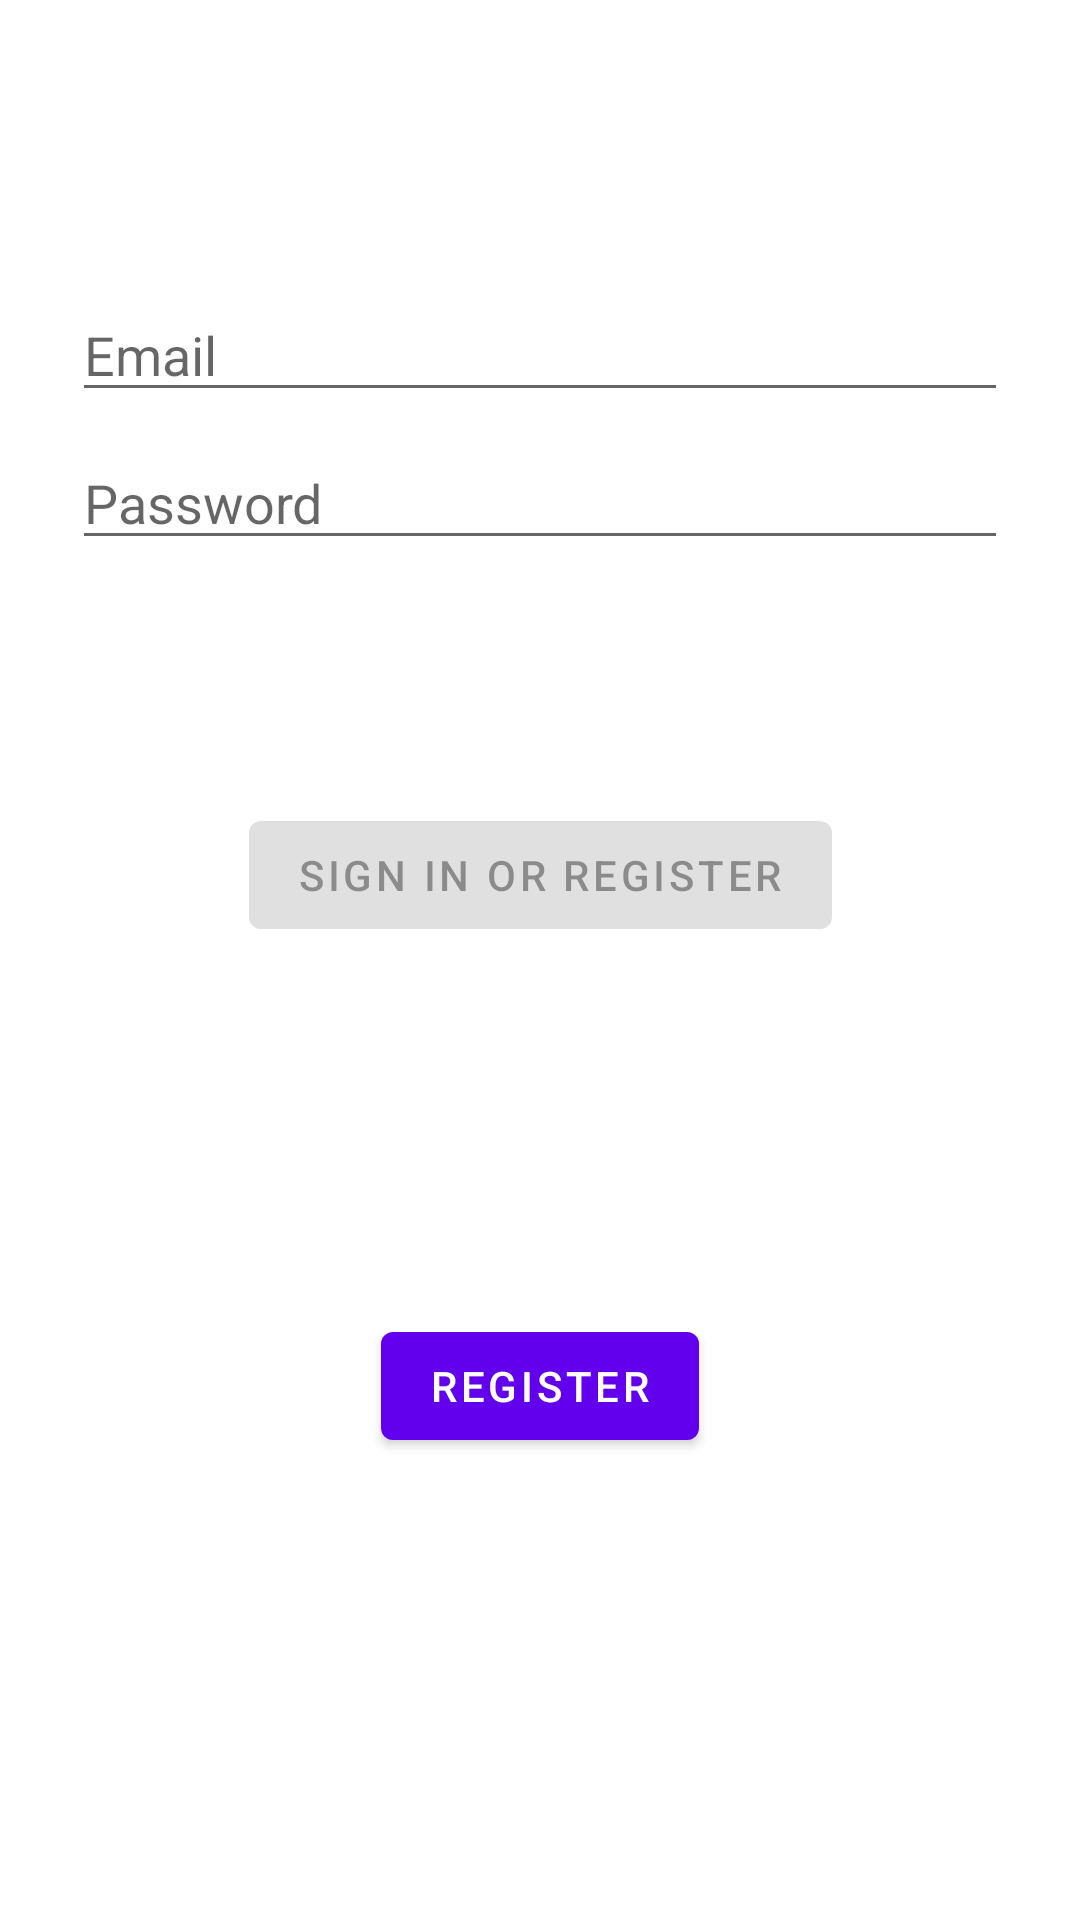

Reconstruct the res/layout file that produces this screen, plus the resources it refers to.
<!-- AndroidManifest.xml: application theme Theme.PetTest1 -->
<!-- res/layout/activity_login.xml -->
<?xml version="1.0" encoding="utf-8"?>
<androidx.constraintlayout.widget.ConstraintLayout xmlns:android="http://schemas.android.com/apk/res/android"
    xmlns:app="http://schemas.android.com/apk/res-auto"
    xmlns:tools="http://schemas.android.com/tools"
    android:id="@+id/container"
    android:layout_width="match_parent"
    android:layout_height="match_parent"
    android:paddingLeft="@dimen/activity_horizontal_margin"
    android:paddingTop="@dimen/activity_vertical_margin"
    android:paddingRight="@dimen/activity_horizontal_margin"
    android:paddingBottom="@dimen/activity_vertical_margin"
    tools:context=".ui.login.LoginActivity">

    <EditText
        android:id="@+id/username"
        android:layout_width="0dp"
        android:layout_height="wrap_content"
        android:layout_marginStart="24dp"
        android:layout_marginTop="96dp"
        android:layout_marginEnd="24dp"
        android:hint="@string/prompt_email"
        android:inputType="textEmailAddress"
        android:selectAllOnFocus="true"
        app:layout_constraintEnd_toEndOf="parent"
        app:layout_constraintStart_toStartOf="parent"
        app:layout_constraintTop_toTopOf="parent" />

    <EditText
        android:id="@+id/password"
        android:layout_width="0dp"
        android:layout_height="wrap_content"
        android:layout_marginStart="24dp"
        android:layout_marginTop="8dp"
        android:layout_marginEnd="24dp"
        android:hint="@string/prompt_password"
        android:imeActionLabel="@string/action_sign_in_short"
        android:imeOptions="actionDone"
        android:inputType="textPassword"
        android:selectAllOnFocus="true"
        app:layout_constraintEnd_toEndOf="parent"
        app:layout_constraintStart_toStartOf="parent"
        app:layout_constraintTop_toBottomOf="@+id/username" />

    <Button
        android:id="@+id/login"
        android:layout_width="wrap_content"
        android:layout_height="wrap_content"
        android:layout_gravity="start"
        android:layout_marginStart="48dp"
        android:layout_marginTop="16dp"
        android:layout_marginEnd="48dp"
        android:layout_marginBottom="64dp"
        android:enabled="false"
        android:text="@string/action_sign_in"
        app:layout_constraintBottom_toBottomOf="parent"
        app:layout_constraintEnd_toEndOf="parent"
        app:layout_constraintStart_toStartOf="parent"
        app:layout_constraintTop_toBottomOf="@+id/password"
        app:layout_constraintVertical_bias="0.2" />

    <ProgressBar
        android:id="@+id/loading"
        android:layout_width="wrap_content"
        android:layout_height="wrap_content"
        android:layout_gravity="center"
        android:layout_marginStart="32dp"
        android:layout_marginTop="64dp"
        android:layout_marginEnd="32dp"
        android:layout_marginBottom="64dp"
        android:visibility="gone"
        app:layout_constraintBottom_toBottomOf="parent"
        app:layout_constraintEnd_toEndOf="@+id/password"
        app:layout_constraintStart_toStartOf="@+id/password"
        app:layout_constraintTop_toTopOf="parent"
        app:layout_constraintVertical_bias="0.3" />

    <Button
        android:id="@+id/buttonRegister"
        android:layout_width="wrap_content"
        android:layout_height="wrap_content"
        android:layout_marginStart="48dp"
        android:layout_marginTop="32dp"
        android:layout_marginEnd="48dp"
        android:layout_marginBottom="64dp"
        android:text="Register"
        app:layout_constraintBottom_toBottomOf="parent"
        app:layout_constraintEnd_toEndOf="parent"
        app:layout_constraintStart_toStartOf="parent"
        app:layout_constraintTop_toBottomOf="@+id/login" />
</androidx.constraintlayout.widget.ConstraintLayout>
<!-- resources referenced by this layout -->
<resources>
  <string name="action_sign_in">Sign in or register</string>
  <string name="action_sign_in_short">Sign in</string>
  <string name="prompt_email">Email</string>
  <string name="prompt_password">Password</string>
  <style name="Theme.PetTest1" parent="Theme.MaterialComponents.DayNight.DarkActionBar">
          
          <item name="colorPrimary">@color/purple_500</item>
          <item name="colorPrimaryVariant">@color/purple_700</item>
          <item name="colorOnPrimary">@color/white</item>
          
          <item name="colorSecondary">@color/teal_200</item>
          <item name="colorSecondaryVariant">@color/teal_700</item>
          <item name="colorOnSecondary">@color/black</item>
          
          <item name="android:statusBarColor" tools:targetApi="l">?attr/colorPrimaryVariant</item>
          
      </style>
  <!-- not gathered from this repository: default colours our renderer supplied (Android Studio template values) -->
  <color name="purple_500">#FF6200EE</color>
  <color name="purple_700">#FF3700B3</color>
  <color name="teal_200">#FF03DAC5</color>
  <color name="teal_700">#FF018786</color>
  <color name="black">#FF000000</color>
  <color name="white">#FFFFFFFF</color>
</resources>
